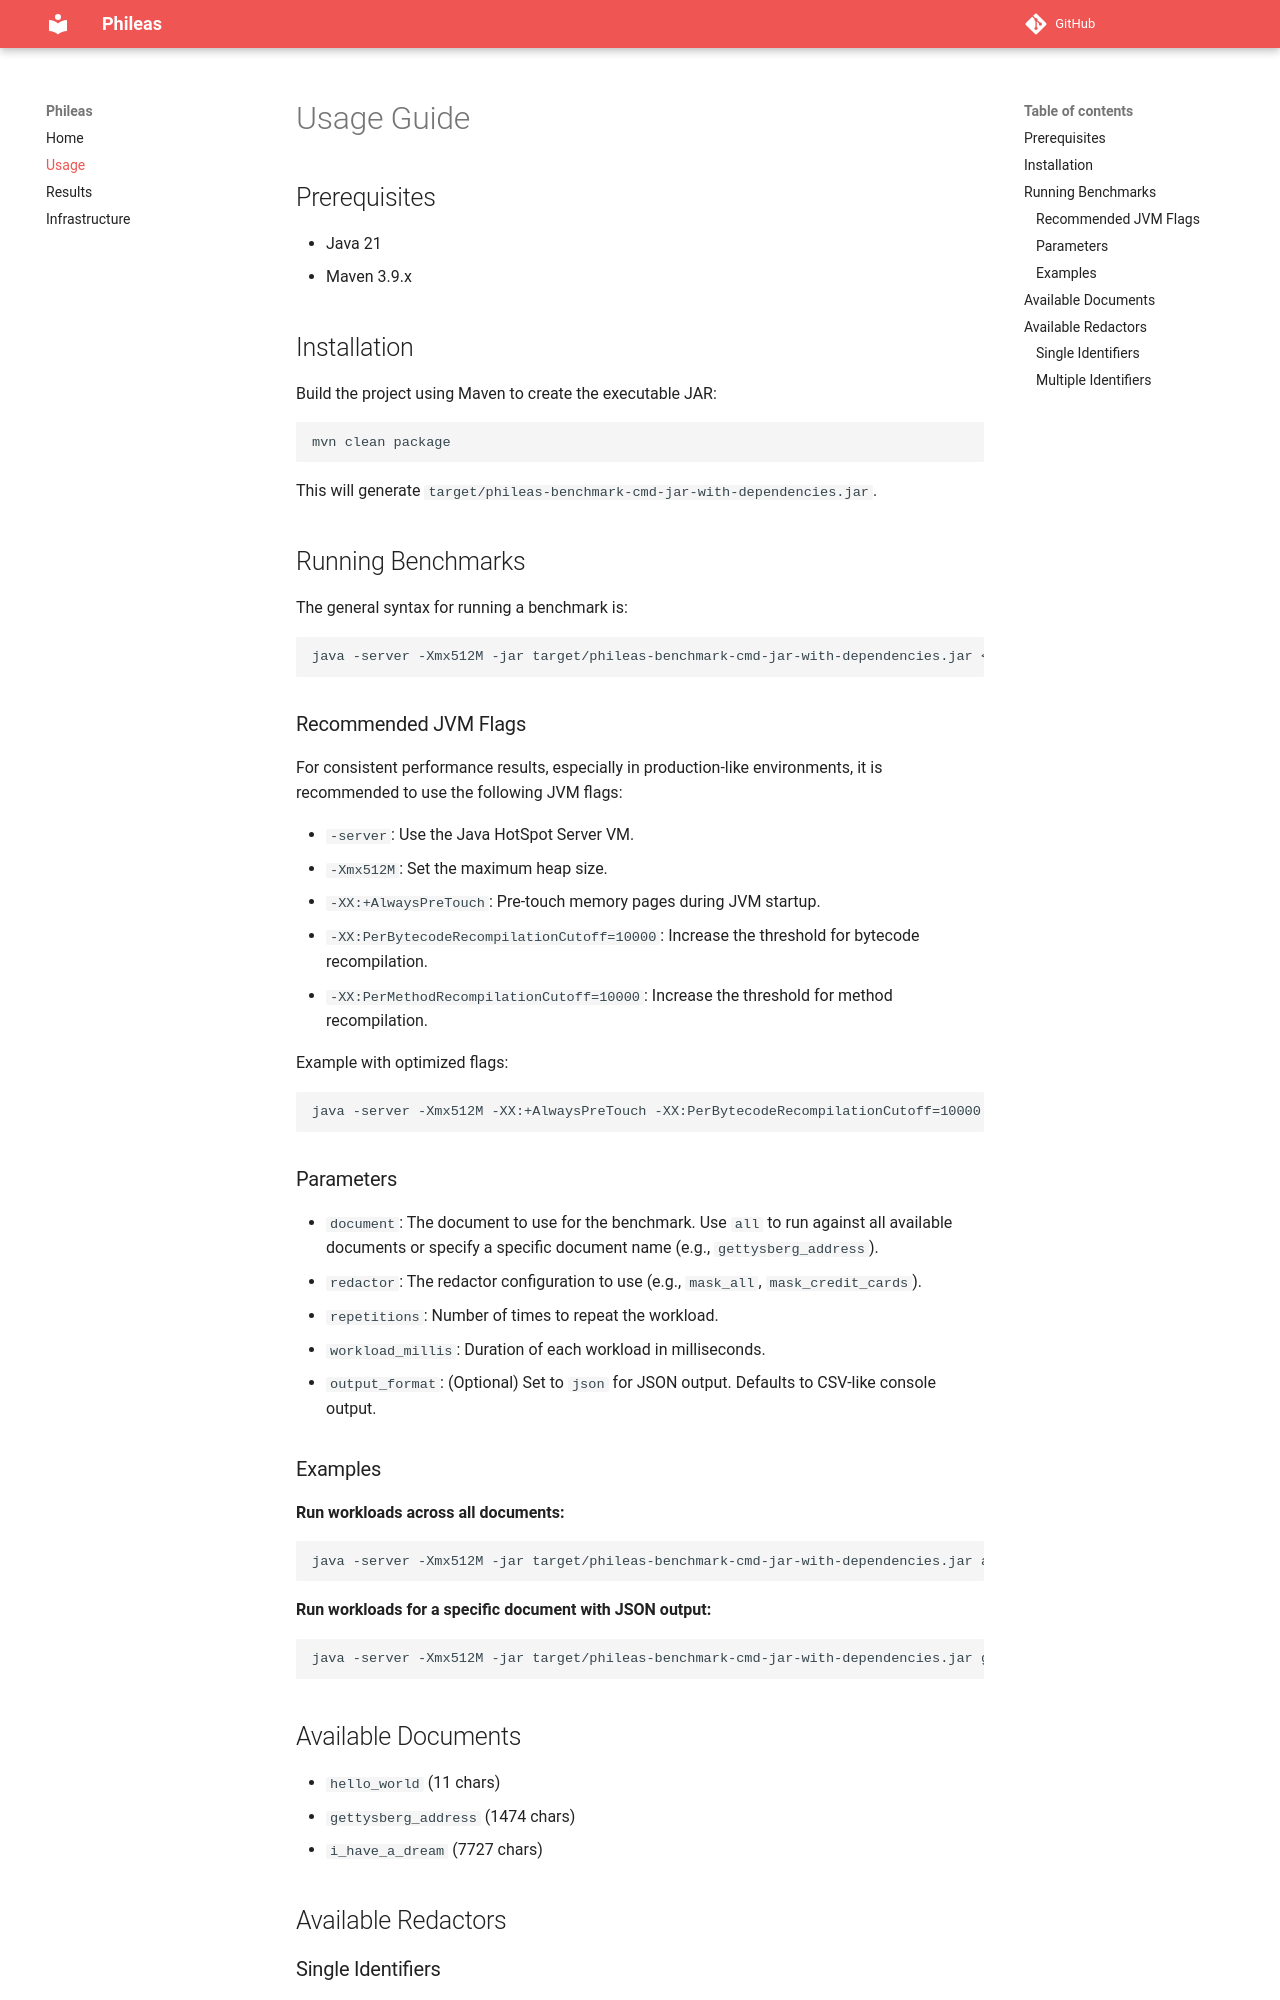

repository: resurfaceio/phileas-benchmark · page: usage/index.html · generator: mkdocs

# Usage Guide

## Prerequisites

* Java 21
* Maven 3.9.x

## Installation

Build the project using Maven to create the executable JAR:

```bash
mvn clean package
```

This will generate `target/phileas-benchmark-cmd-jar-with-dependencies.jar`.

## Running Benchmarks

The general syntax for running a benchmark is:

```bash
java -server -Xmx512M -jar target/phileas-benchmark-cmd-jar-with-dependencies.jar <document> <redactor> <repetitions> <workload_millis> [output_format]
```

### Recommended JVM Flags

For consistent performance results, especially in production-like environments, it is recommended to use the following JVM flags:

* `-server`: Use the Java HotSpot Server VM.
* `-Xmx512M`: Set the maximum heap size.
* `-XX:+AlwaysPreTouch`: Pre-touch memory pages during JVM startup.
* `-XX:PerBytecodeRecompilationCutoff=10000`: Increase the threshold for bytecode recompilation.
* `-XX:PerMethodRecompilationCutoff=10000`: Increase the threshold for method recompilation.

Example with optimized flags:

```bash
java -server -Xmx512M -XX:+AlwaysPreTouch -XX:PerBytecodeRecompilationCutoff=10000 -XX:PerMethodRecompilationCutoff=10000 -jar target/phileas-benchmark-cmd-jar-with-dependencies.jar all mask_all 1 15000
```

### Parameters

* `document`: The document to use for the benchmark. Use `all` to run against all available documents or specify a specific document name (e.g., `gettysberg_address`).
* `redactor`: The redactor configuration to use (e.g., `mask_all`, `mask_credit_cards`).
* `repetitions`: Number of times to repeat the workload.
* `workload_millis`: Duration of each workload in milliseconds.
* `output_format`: (Optional) Set to `json` for JSON output. Defaults to CSV-like console output.
